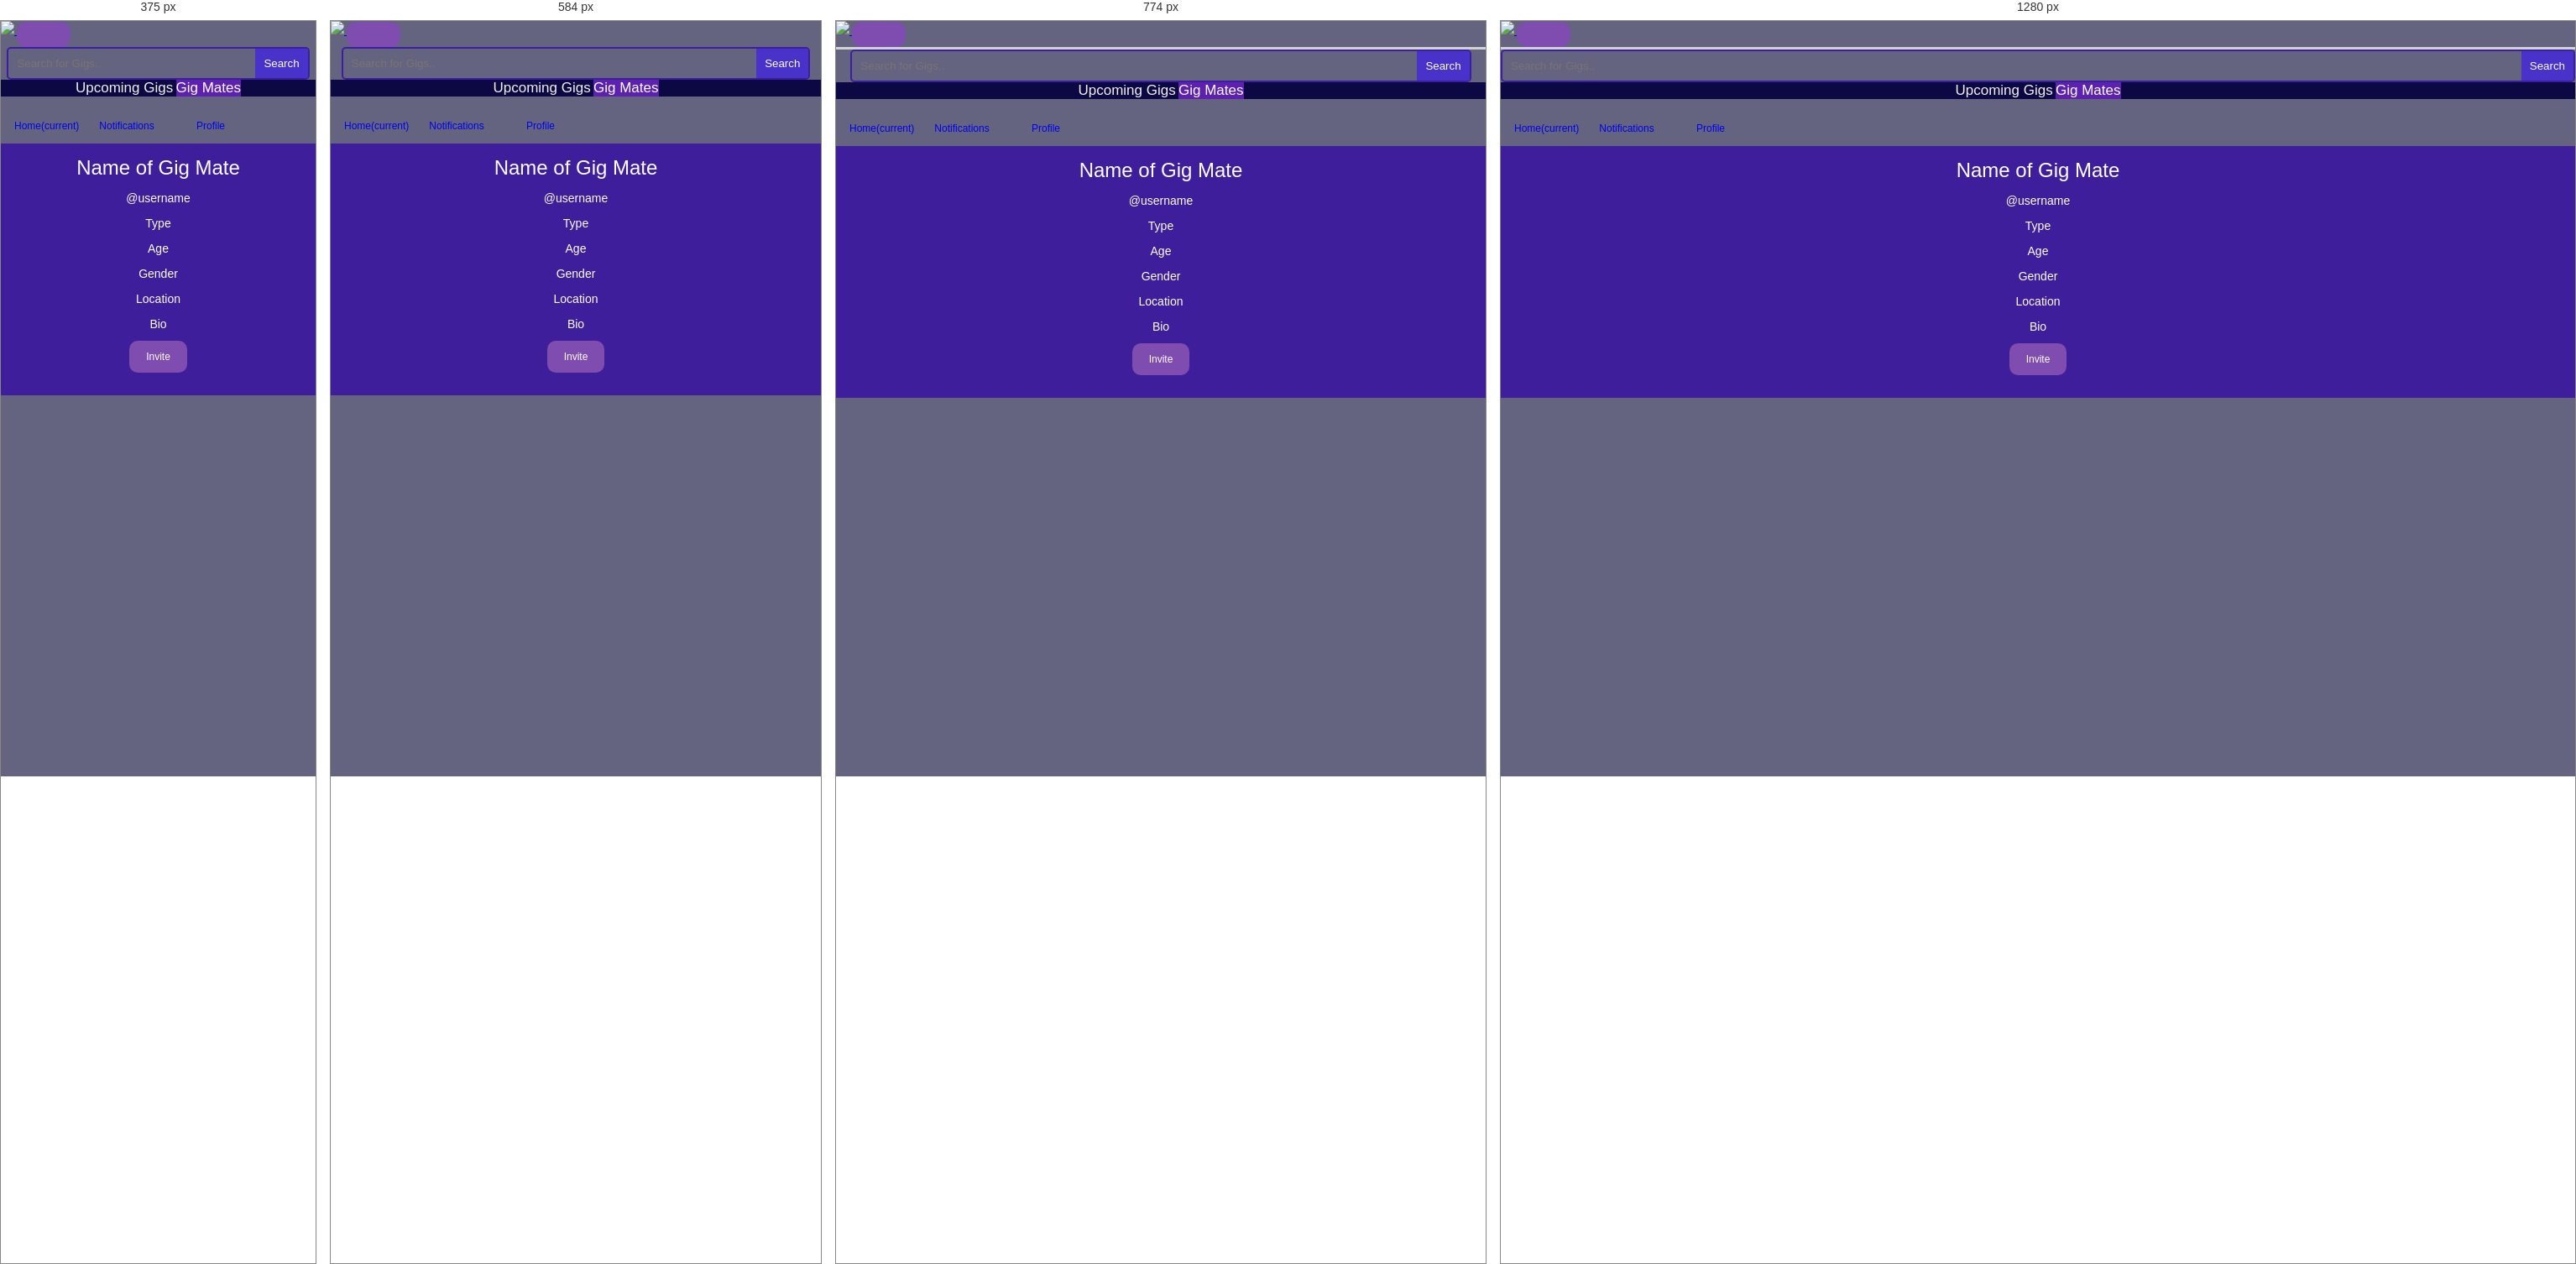
Rendered at 375 px, 584 px, 774 px and 1280 px, left to right.

<!-- file: mates.html -->
<!DOCTYPE html>
<html>

<head>
    <!--
        Customize the content security policy in the meta tag below as needed. Add 'unsafe-inline' to default-src to enable inline JavaScript.
        For details, see http://go.microsoft.com/fwlink/?LinkID=617521
    -->
    <meta http-equiv="Content-Security-Policy" content="default-src 'self' * data: gap: https://ssl.gstatic.com http://localhost:51320/Service1.svc/* 'unsafe-eval'; style-src 'self' 'unsafe-inline'; media-src *; script-src 'self' 'unsafe-inline'">
    <meta http-equiv="content-type" content="text/html; charset=UTF-8" />
    <meta name="format-detection" content="telephone=no">
    <meta name="msapplication-tap-highlight" content="no">
    <meta name="viewport" content="user-scalable=no, initial-scale=1, maximum-scale=1, minimum-scale=1, width=device-width">
    <link rel="stylesheet" type="text/css" href="css/bootstrap.min.css" />
    <link rel="stylesheet" type="text/css" href="css/bootstrap.css" />
    <link rel="stylesheet" type="text/css" href="css/index.css" />
    <link rel="stylesheet" type="text/css" href="css/homepage.css" />
    <link rel="stylesheet" type="text/css" href="css/items.css" />
    <!--Recently Added-->
    <!--<script type="text/javascript" src="cordova.js"></script>
    <script type="text/javascript" data-main="scripts/startup" src="lib/require.2.1.8.js" async></script>
    <script type="text/javascript" src="http://cdnjs.cloudflare.com/ajax/libs/jquery/1.8.3/jquery.min.js"></script>-->

    <title>Gigmates</title>
</head>
<body style="background-color: rgb(100, 100, 128);">

    <!-- Navbar for DESKTOP ONLY -->
    <div class="navbar navbar-expand-md navbar-dark bg-dark d-none d-md-block nbar">
        <div class="container-fluid">
            <a class="navbar-brand" href="#">
                <img src="images/logo.png" />
            </a>
            <button class="navbar-toggler float-right" type="button" data-toggle="collapse" data-target="#navbarContents">
                <span class="navbar-toggler-icon"></span>
            </button>
        </div>
    </div>





    <!--MAIN PAGE-->
    <div data-role="page" id="MainPage">
        <div role="main" class="ui-content">
            <div id="wrapper">
                <!--Search-->
                <div class="search">
                    <form class="search-form">
                        <input type="text" placeholder="Search for Gigs..">
                        <input type="submit" value="Search">
                    </form>
                </div>
                <!--TOP NAV-->
                <div class="topnav" id="myTopnav">
                    <center>
                        <a href="mainpage.html">Upcoming Gigs</a>
                        <a href="mates.html" class="active">Gig Mates</a>


                        <a href="javascript:void(0);" class="icon" onclick="myFunction()">
                            <i class="fa fa-bars"></i>
                        </a>
                    </center>
                </div>

                <br />               

                <!-- BOTTOM NAVBAR -->
                <nav class="navbar fixed-bottom navbar-dark bg-dark" id="Main">
                    <div class="navbar-nav">
                        <ul class="actions" id="main-menu">
                            <li>
                                <a class="nav-item nav-link active" href="mainpage.html">Home<span class="sr-only">(current)</span></a>
                            </li>
                            <li>
                                <a class="nav-item nav-link" href="notif.html">Notifications</a>
                            </li>
                            <li>
                                <a class="nav-item nav-link" href="prof.html">Profile</a>
                            </li>
                        </ul>
                    </div>
                </nav>

                <!--GIGS-->
                <div class="grid-container">
                    <div class="col-sm-6 col-md-4">
                        <div class="thumbnail">                          
                            <div class="caption">
                                <center>
                                    <label><h1>Name of Gig Mate</h1></label>
                                    <br />
                                    <label><h4>@username</h4></label>
                                    <br />
                                    <label><h4>Type</h4></label>
                                </center>
                                <br />
                                <label><h4>Age</h4></label>
                                <br />
                                <label><h4>Gender</h4></label>
                                <br />
                                <label><h4>Location</h4></label>
                                <br />
                                <label><h4>Bio</h4></label>
                                <center>
                                    <p><a href="#" class="btn btn-primary" role="button">Invite</a></p>
                                </center>

                            </div>
                        </div>
                    </div>
                </div>                
            </div>
        </div>
    </div>





    <style>

        .vertical-menu {
            width: 500px;
        }

            .vertical-menu a {
                background-color: transparent;
                color: white;
                display: block;
                padding: 12px;
                text-decoration: none;
            }

                .vertical-menu a:hover {
                    background-color: #ccc;
                }

                .vertical-menu a.active {
                    color: lightblue;
                }

        .search {
            border: 2px solid #3b1fa0;
            overflow: auto;
            border-radius: 5px;
            -moz-border-radius: 5px;
            -webkit-border-radius: 5px;
        }

            .search input[type="text"] {
                border: 0px;
                width: 67%;
                padding: 10px 10px;
            }

                .search input[type="text"]:focus {
                    outline: 0;
                }

            .search input[type="submit"] {
                border: 0px;
                background: none;
                background-color: #4932c9;
                color: #fff;
                float: right;
                padding: 10px;
                border-radius-top-right: 5px;
                -moz-border-radius-top-right: 5px;
                -webkit-border-radius-top-right: 5px;
                border-radius-bottom-right: 5px;
                -moz-border-radius-bottom-right: 5px;
                -webkit-border-radius-bottom-right: 5px;
                cursor: pointer;
            }

        /* ===========================
        ====== Medua Query for Search Box ======
        =========================== */

        @media only screen and (min-width : 150px) and (max-width : 780px) {

        {
        }

        .search {
            width: 95%;
            margin: 0 auto;
        }

        }

        .grid-container {
            display: grid;
            grid-gap: 10px;
            background-color: #3f1e9b;
            padding: 15px;
        }

        .grid-item {
            background-color: rgba(255, 255, 255, 0.8);
            text-align: center;
            padding: 20px;
            font-size: 30px;
        }

        .item1 {
            grid-column: 1;
            grid-row: 1;
        }

        .item2 {
            grid-column: 2 / span 3;
            grid-row: 1;
        }
    </style>
    <script type="text/javascript" src="scripts/jquery-3.5.1.min.js"></script>
    <script type="text/javascript" src="scripts/popper.min.js"></script>
    <script type="text/javascript" src="scripts/bootstrap.min.js"></script>
    <script type="text/javascript" src="scripts/bootstrap.js"></script>
    <script type="text/javascript" src="scripts/homepage.js"></script>
    <script type="text/javascript" src="cordova.js"></script>
    <script type="text/javascript" src="scripts/platformOverrides.js"></script>
    <script type="text/javascript" src="scripts/index.js"></script>
</body>
</html>


/* @media block from css/index.css */
@media screen and (min-width:400px) {

  
    .app {
        background-position:left center;
        padding:75px 0px 75px 170px;
        margin:-90px 0px 0px -198px;
    }
}

/* @media block from css/items.css */
@media only screen and (min-width:768px) {
    .footstyle {
        border-top:solid;
        border-top-color: lightgray;
    }

    .nbar {
        border-bottom: solid;
        border-bottom-color: lightgray;
    }

    body {
        padding-bottom: 0;
        margin: 0;
    }

    .footer {
        position: absolute;
        bottom: 0;
        height: 15%;
        width: 100%;
        background-color: aqua;
        margin-bottom: 0%;
    }

    .mainpart {
        position: absolute;
        height: 75%;
    }


}